The GitHub repository dijanajovanova/pvision-ai contains a labelled image folder "datasets" with 2 categories: defective, good. Examples follow, each with its label.

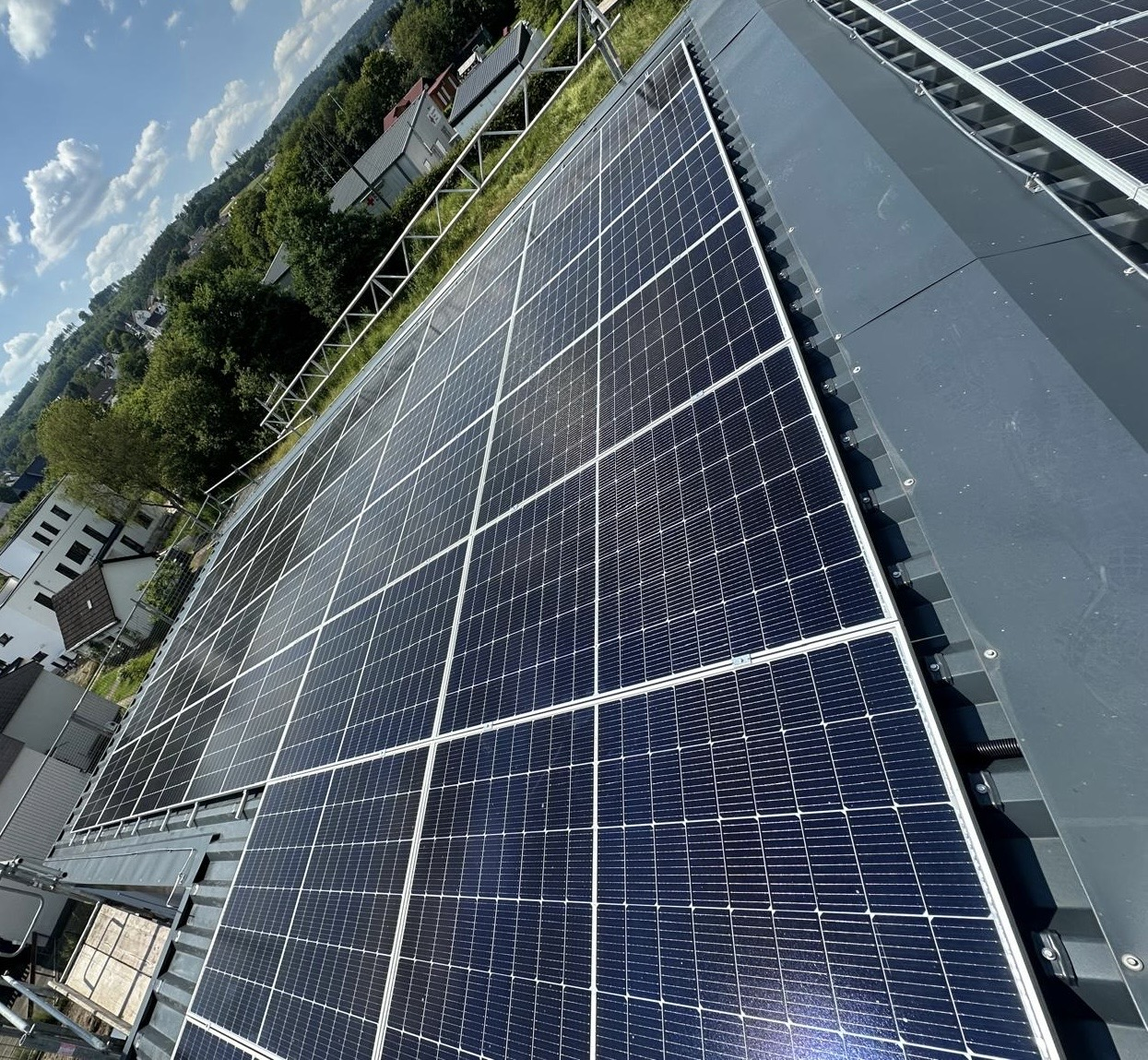
Label: good

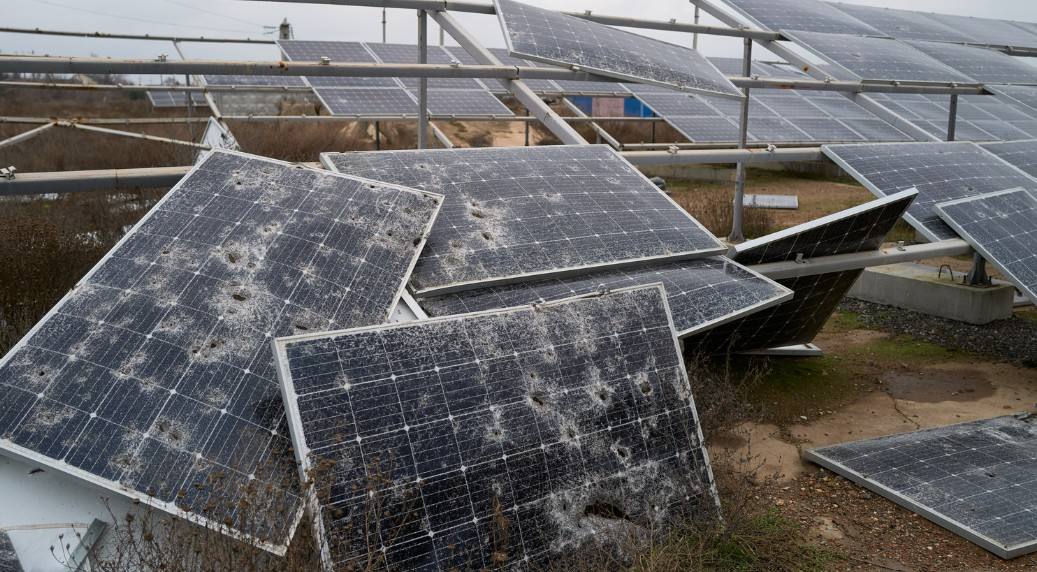
Label: defective

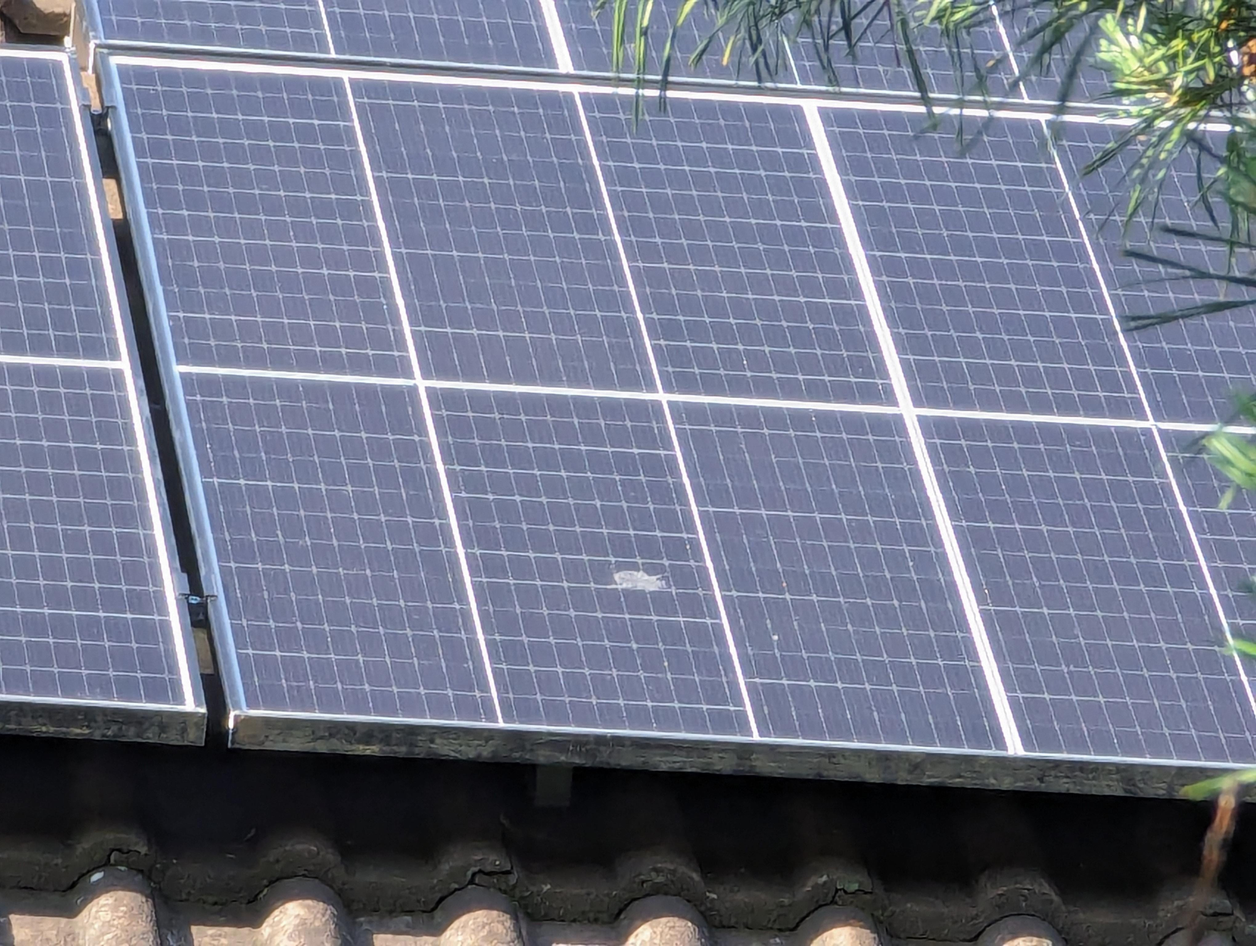
Label: defective

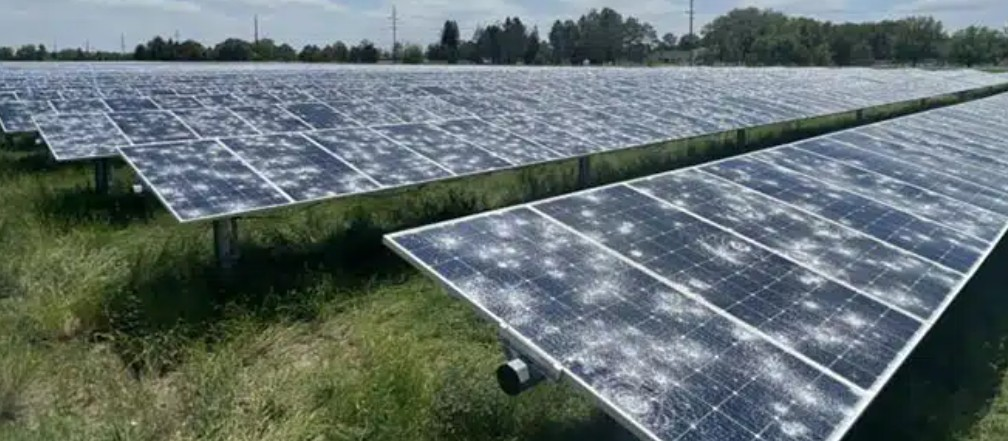
Label: defective

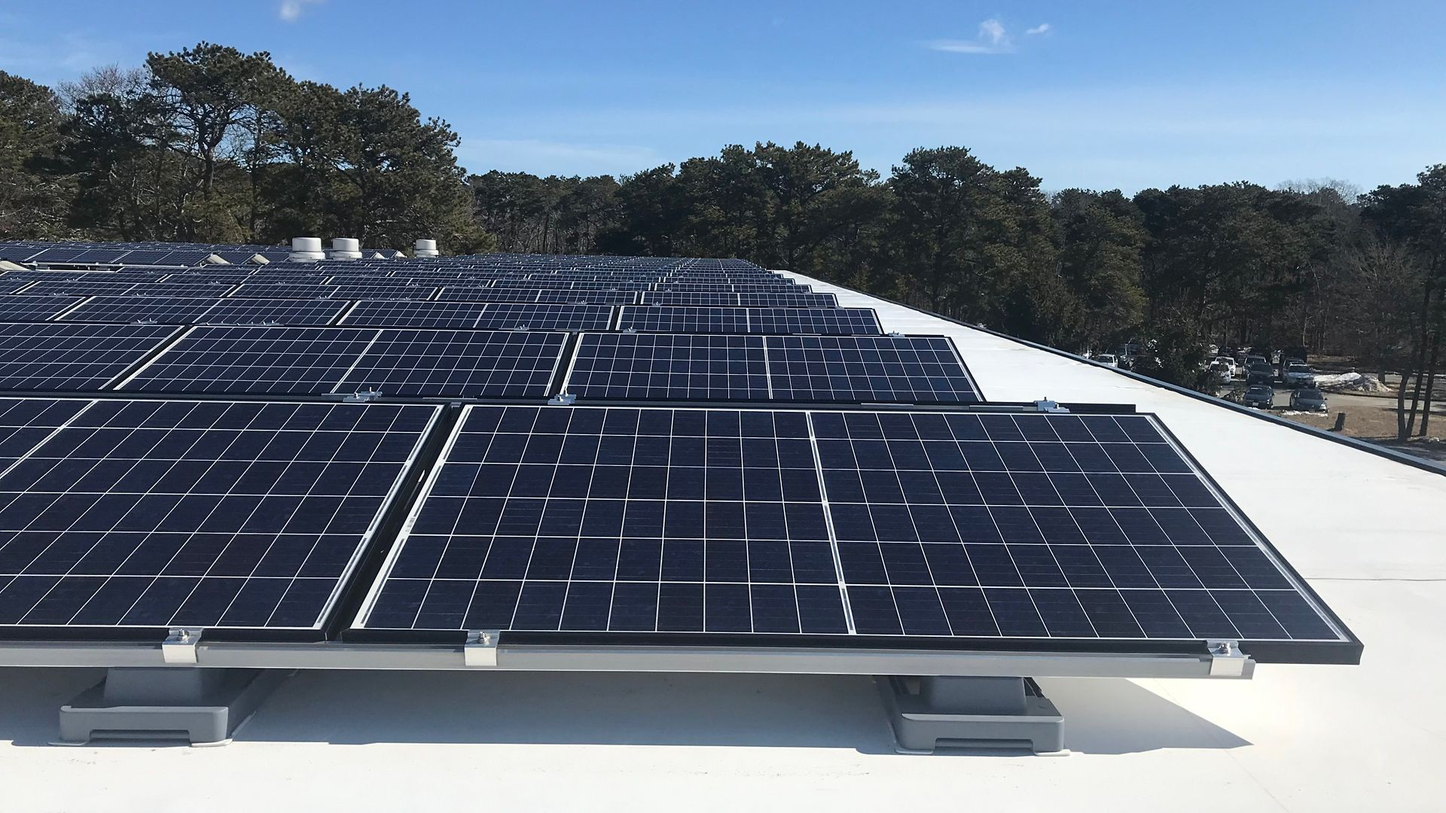
Label: good

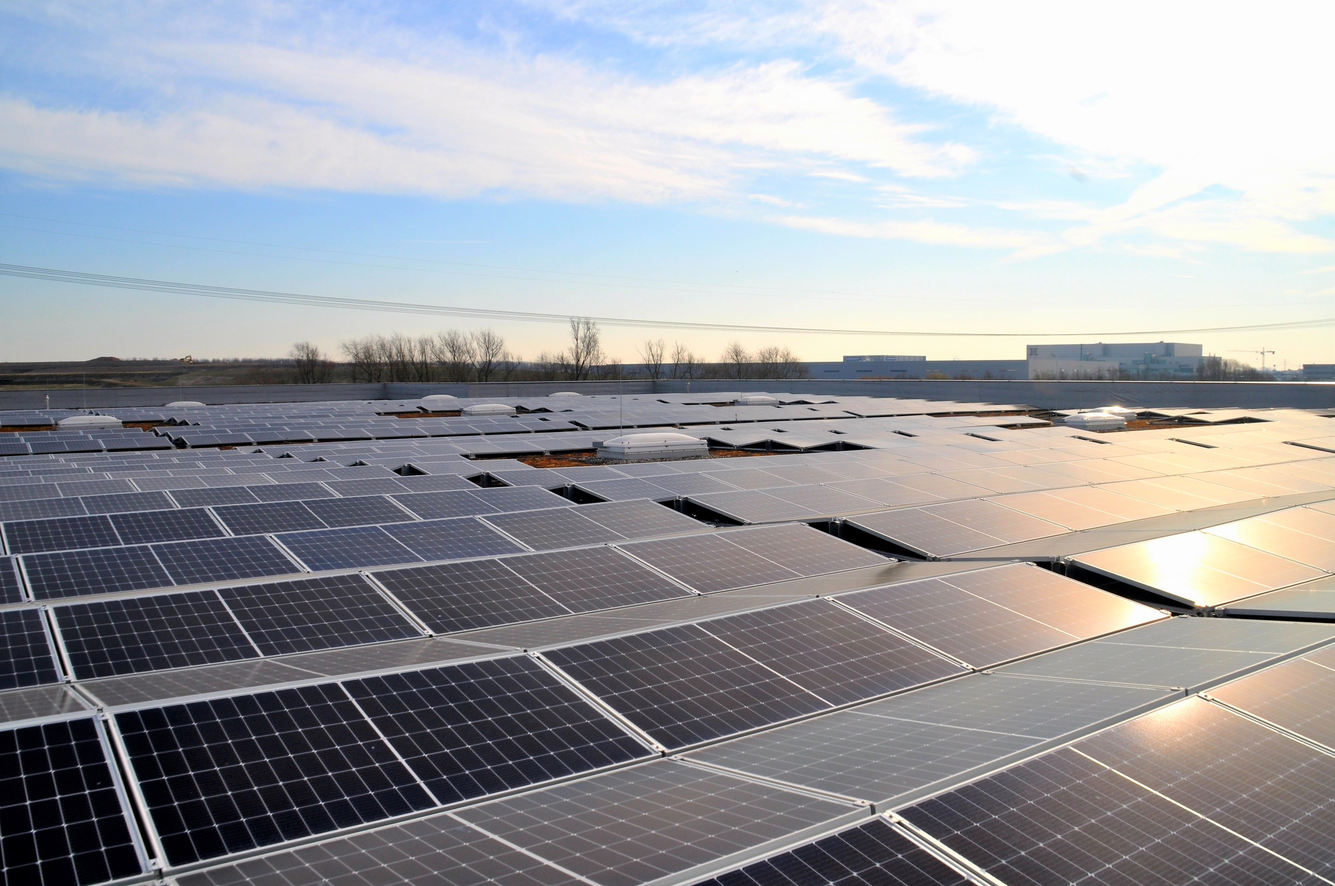
Label: good
